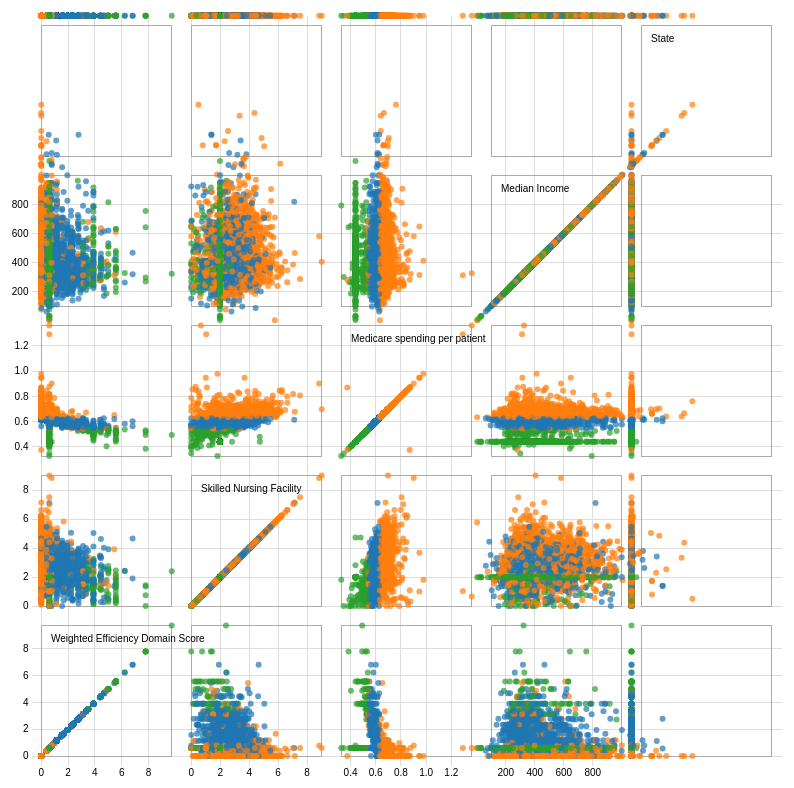
D3 v3 page, settled after 480 driven frames (8 s of simulated time); the page loaded 1 data file(s).



var width = 960,
    size = 150,
    padding = 19.5;

var x = d3.scale.linear()
    .range([padding / 2, size - padding / 2]);

var y = d3.scale.linear()
    .range([size - padding / 2, padding / 2]);

var xAxis = d3.svg.axis()
    .scale(x)
    .orient("bottom")
    .ticks(5);

var yAxis = d3.svg.axis()
    .scale(y)
    .orient("left")
    .ticks(5);

var color = d3.scale.category10();

d3.csv("plotMatrix.csv", function(error, data) {
  var domainByTrait = {},
      traits = d3.keys(data[0]).filter(function(d) { return d !== "spending"; }),
      n = traits.length;

  traits.forEach(function(trait) {
    domainByTrait[trait] = d3.extent(data, function(d) { return d[trait]; });
  });

  xAxis.tickSize(size * n);
  yAxis.tickSize(-size * n);

  var brush = d3.svg.brush()
      .x(x)
      .y(y)
      .on("brushstart", brushstart)
      .on("brush", brushmove)
      .on("brushend", brushend);

  var svg = d3.select("body").append("svg")
      .attr("width", size * n + padding)
      .attr("height", size * n + padding)
    .append("g")
      .attr("transform", "translate(" + padding + "," + padding / 2 + ")");

  svg.selectAll(".x.axis")
      .data(traits)
    .enter().append("g")
      .attr("class", "x axis")
      .attr("transform", function(d, i) { return "translate(" + (n - i - 1) * size + ",0)"; })
      .each(function(d) { x.domain(domainByTrait[d]); d3.select(this).call(xAxis); });

  svg.selectAll(".y.axis")
      .data(traits)
    .enter().append("g")
      .attr("class", "y axis")
      .attr("transform", function(d, i) { return "translate(0," + i * size + ")"; })
      .each(function(d) { y.domain(domainByTrait[d]); d3.select(this).call(yAxis); });

  var cell = svg.selectAll(".cell")
      .data(cross(traits, traits))
    .enter().append("g")
      .attr("class", "cell")
      .attr("transform", function(d) { return "translate(" + (n - d.i - 1) * size + "," + d.j * size + ")"; })
      .each(plot);

  // Titles for the diagonal.
  cell.filter(function(d) { return d.i === d.j; }).append("text")
      .attr("x", padding)
      .attr("y", padding)
      .attr("dy", ".71em")
      .text(function(d) { return d.x; });

  cell.call(brush);

  function plot(p) {
    var cell = d3.select(this);

    x.domain(domainByTrait[p.x]);
    y.domain(domainByTrait[p.y]);

    cell.append("rect")
        .attr("class", "frame")
        .attr("x", padding / 2)
        .attr("y", padding / 2)
        .attr("width", size - padding)
        .attr("height", size - padding);

    cell.selectAll("circle")
        .data(data)
      .enter().append("circle")
        .attr("cx", function(d) { return x(d[p.x]); })
        .attr("cy", function(d) { return y(d[p.y]); })
        .attr("r", 3)
        .style("fill", function(d) { return color(d.spending); });
  }

  var brushCell;

  // Clear the previously-active brush, if any.
  function brushstart(p) {
    if (brushCell !== this) {
      d3.select(brushCell).call(brush.clear());
      x.domain(domainByTrait[p.x]);
      y.domain(domainByTrait[p.y]);
      brushCell = this;
    }
  }

  // Highlight the selected circles.
  function brushmove(p) {
    var e = brush.extent();
    svg.selectAll("circle").classed("hidden", function(d) {
      return e[0][0] > d[p.x] || d[p.x] > e[1][0]
          || e[0][1] > d[p.y] || d[p.y] > e[1][1];
    });
  }

  // If the brush is empty, select all circles.
  function brushend() {
    if (brush.empty()) svg.selectAll(".hidden").classed("hidden", false);
  }

  function cross(a, b) {
    var c = [], n = a.length, m = b.length, i, j;
    for (i = -1; ++i < n;) for (j = -1; ++j < m;) c.push({x: a[i], i: i, y: b[j], j: j});
    return c;
  }

  d3.select(self.frameElement).style("height", size * n + padding + 20 + "px");
});



### data: plotMatrix.csv
State, Median Income, Medicare spending per patient, Skilled Nursing Facility, Weighted Efficiency Domain Score, spending
AL, 316.7, 0.6204, 1.773, 0.3895, medium
AL, 283.3, 0.6268, 3.394, 1.168, medium
AL, 386, 0.6332, 2.51, 0, high
AL, 257.6, 0.6524, 3.953, 0, high
AL, 294.4, 0.6268, 4.149, 3.116, medium
AL, 454.1, 0.6204, 1.919, 0.3895, medium
AL, 324.2, 0.646, 2.507, 0.3895, high
AL, 552.1, 0.646, 2.159, 0, high
AL, 103.9, 0.4392, 1.98, 0.6026, low
AL, 309.6, 0.678, 2.883, 0, high
AL, 336, 0.6141, 2.666, 1.168, medium
AL, 320.5, 0.6141, 1.799, 2.434, medium
AL, 365.2, 0.6524, 2.196, 0, high
AL, 499.7, 0.6524, 2.282, 0, high
AL, 316, 0.5693, 1.595, 2.337, medium
AL, 305.5, 0.5565, 1.786, 4.868, medium
AL, 103.9, 0.6141, 1.092, 0.7789, medium
AL, 343.4, 0.5885, 2.585, 1.46, medium
AL, 343.7, 0.6204, 3.369, 0.3895, medium
AL, 311.4, 0.5757, 2.371, 1.947, medium
AL, 209.5, 0.6268, 2.064, 0.3895, medium
AL, 505.7, 0.6524, 2.657, 0, high
AL, 305.7, 0.6652, 1.987, 0.3895, high
AL, 295.8, 0.5181, 1.544, 4.381, low
AL, 289.5, 0.5565, 2.029, 3.116, medium
AL, 315, 0.6524, 1.979, 0, high
AL, 230.4, 0.5565, 1.82, 2.921, medium
AL, 392.1, 0.5949, 1.927, 1.168, medium
AL, 214.8, 0.6268, 1.674, 0.6026, medium
AL, 342.7, 0.5757, 1.674, 1.46, medium
AL, 321.1, 0.6013, 2.471, 1.46, medium
AL, 500.6, 0.646, 2.331, 0, high
AL, 265.7, 0.6588, 1.987, 0, high
AL, 323.2, 0.678, 5.446, 0.6026, high
AL, 339.6, 0.5821, 2.344, 2.434, medium
AL, 272.7, 0.5501, 1.793, 2.726, medium
AL, 273.1, 0.5949, 2.342, 1.947, medium
AL, 319.4, 0.646, 2.528, 0, high
AL, 225.9, 0.6652, 2.955, 0, high
AL, 290, 0.5757, 1.666, 1.947, medium
AL, 424.6, 0.6268, 2.449, 0, medium
AL, 312.5, 0.6141, 2.796, 0.7789, medium
AL, 326.2, 0.6396, 1.967, 0, high
AL, 321.1, 0.6077, 2.759, 0.7789, medium
AL, 304.2, 0.6332, 2.918, 0.3895, high
AL, 197.9, 0.6204, 1.61, 0.3895, medium
AL, 386, 0.6077, 2.648, 0.7789, medium
AL, 413.1, 0.6204, 2.363, 0.3895, medium
AL, 194.7, 0.5885, 1.815, 1.947, medium
AL, 148.4, 0.6332, 1.971, 0, high
AL, 246.2, 0.6268, 3.538, 0.6026, medium
AL, 374.4, 0.7292, 1.527, 0, high
AL, 260.5, 0.6396, 2.591, 0, high
AL, 452.5, 0.6204, 2.161, 0.3895, medium
AL, 386, 0.6204, 2.171, 0, medium
AL, 168, 0.6716, 3.488, 0.6026, high
AL, 249.1, 0.6332, 2.013, 0, high
AL, 757.8, 0.6588, 1.424, 0, high
AL, 440.5, 0.6396, 2.463, 0.7789, high
AL, 226, 0.6204, 2.646, 2.337, medium
... 4,561 more rows